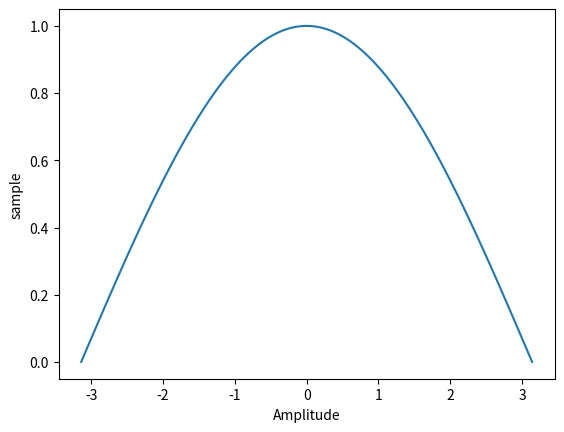
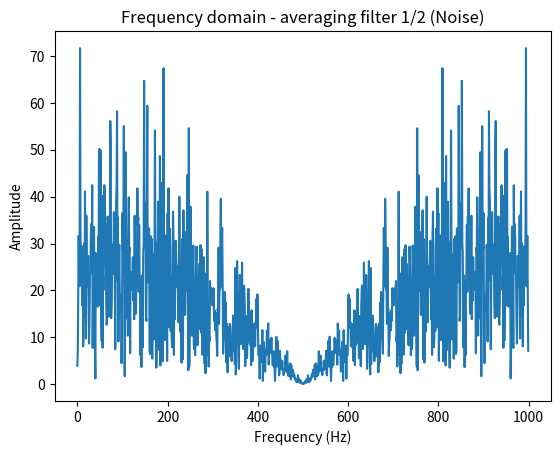
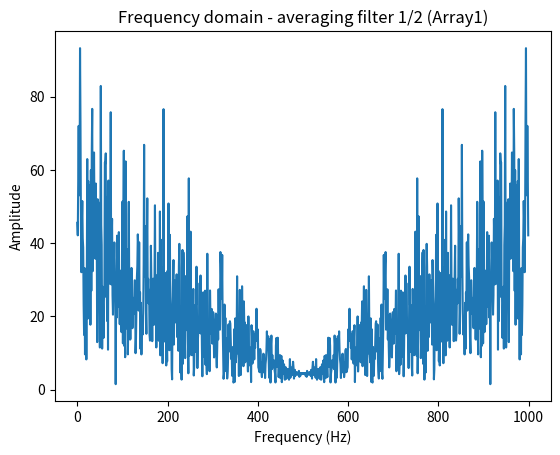
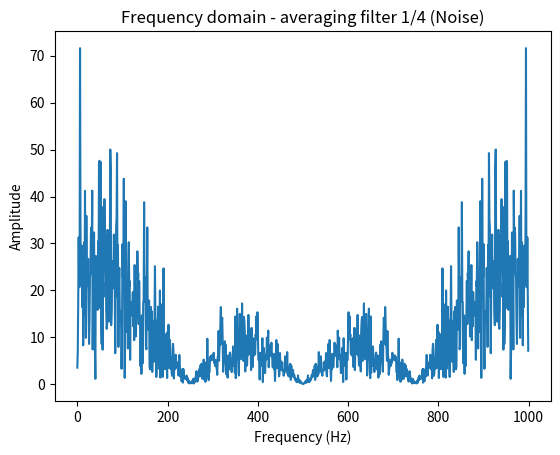
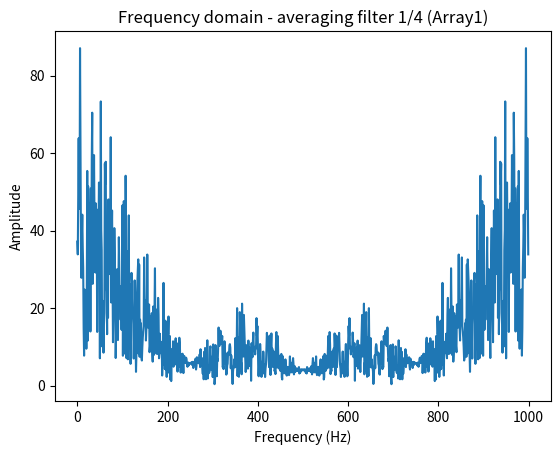

Write the Python code that produced these figures, in order.
import numpy as np
import matplotlib.pyplot as plt


"""
ring buffer
"""
class FIR_filter:
    def __init__(self, _coefficients):
        self._coefficients = _coefficients
        # The length of buffer is the total number of taps
        self.buffer = np.zeros(len(_coefficients))
        self.buffer_offset = 0

        if(int(len(self._coefficients)) != 0):
            print("The ntap is:", len(self._coefficients))
        else:
            print("The filter has no coefficients. nTaps = 0.")

    def dofilter(self, v):
        self.buffer[self.buffer_offset] = v
        # Initialize the output result to 0
        result = 0
        # Initialize the buff_val
        # buffer_val: store new data, start of the delay line
        buffer_val = self.buffer_offset
        loop = self.buffer_offset

        for i in range(loop + 1):
            # self._coefficients[i]: impulse response
            result += self.buffer[buffer_val] * self._coefficients[i]
            # Changing and decrease buffer_val
            buffer_val = buffer_val - 1

        buffer_val = len(self._coefficients) - 1

        while (self.buffer_offset < buffer_val):
            result += self.buffer[buffer_val] * self._coefficients[loop+1]

            # Changing and increase the offset_0
            loop = loop + 1
            buffer_val = buffer_val - 1

        # Judge whether has extra space or not
        if ((buffer_val + 1) < len(self._coefficients)):
            self.buffer_offset = self.buffer_offset + 1

        else:
            self.buffer_offset = 0

        return result


def unittest():
    print('Test 1:')
    a = [3, 4, 5]
    h = [2, 3]
    print("The signal is: ", a)
    print("The coefficient is: ", h)
    output = np.zeros(len(a))
    fir_filter = FIR_filter(h)
    print(fir_filter)
    for index in range(len(a)):
        output[index] = fir_filter.dofilter(a[index])
        # The expectation of output result is 6, 17, 22. The print result is same with my expectation
        print("The result: ", output[index])

    # Now, I use another coefficient to verify it.
    print("\nTest 2:")
    a = [3, 4, 5]
    h = [2, 3, 4]
    print("The signal is: ", a)
    print("The coefficient is: ", h)
    output = np.zeros(len(a))
    fir_filter = FIR_filter(h)

    for index in range(len(a)):
        output[index] = fir_filter.dofilter(a[index])
        # The expectation of output result is 6, 17, 34. The print result is same with my expectation
        print("The result: ", output[index])

    # Omega vector
    w = np.linspace(-np.pi, np.pi, 100)

    # Amplitude response
    y = abs(np.cos(0.5 * w))

    plt.figure()
    plt.plot(w, y)
    plt.ylabel('sample')
    plt.xlabel('Amplitude')
    plt.savefig('Cos sample.svg', dpi=900, format='svg')
    plt.show()

    print('Test 3:')
    # Frequency response by sending a test signal into filter
    # Create noise
    # # Test signal is noisy (contains all frequencies)
    x = np.random.normal(0, 1, 1000)

    # Create averaging filter
    # Coefficients: 1/2
    h = np.array([1/2, 1/2])

    output = np.zeros(len(x))

    fir_filter = FIR_filter(h)
    for index in range(len(x)):
        output[index] = fir_filter.dofilter(x[index])

    """
        For the frequency domain of the random noise, we could see the trend of this plot is similar 
        with the trend of y = cos0.5*w. So, that is our expectation
    """

    fft_output = np.fft.fft(output)
    plt.figure()
    plt.plot(abs(fft_output))
    plt.xlabel('Frequency (Hz)')
    plt.ylabel('Amplitude')
    plt.title('Frequency domain - averaging filter 1/2 (Noise)')
    plt.savefig('Random noise coe_1.svg', dpi=900, format='svg')
    plt.show()

    """
        For the frequency domain of the array (1 to 10), we could see the trend of this plot 
        is similar with the trend of y = cos0.5*w. So, that is our expectation
    """

    print('Test 4:')
    array = range(1, 10)
    fir_filter = FIR_filter(h)
    for index in range(len(array)):
        output[index] = fir_filter.dofilter(array[index])

    fft_output = np.fft.fft(output)
    plt.figure()
    plt.plot(abs(fft_output))
    plt.xlabel('Frequency (Hz)')
    plt.ylabel('Amplitude')
    plt.title('Frequency domain - averaging filter 1/2 (Array1)')
    plt.savefig('Array coe_1.svg', dpi=900, format='svg')
    plt.show()

    print('Test 5:')
    """
        For the frequency domain of the random noisy and different coefficients, we could see the trend 
        of this plot is similar with our expectation
    """
    #Create averaging filter
    # Coefficients: 1/4
    h = np.array([1/4, 1/4, 1/4, 1/4])

    output = np.zeros(len(x))

    fir_filter = FIR_filter(h)
    for index in range(len(x)):
        output[index] = fir_filter.dofilter(x[index])

    fft_output = np.fft.fft(output)
    plt.figure()
    plt.plot(abs(fft_output))
    plt.xlabel('Frequency (Hz)')
    plt.ylabel('Amplitude')
    plt.title('Frequency domain - averaging filter 1/4 (Noise)')
    plt.savefig('Random noise coe_2.svg', dpi=900, format='svg')
    plt.show()

    print('Test 6：')
    """
        For the frequency domain of the array and different coefficients, we could see the trend 
        of this plot is similar with our expectation
    """
    array = range(1, 10)
    fir_filter = FIR_filter(h)
    for index in range(len(array)):
        output[index] = fir_filter.dofilter(array[index])

    fft_output = np.fft.fft(output)
    plt.figure()
    plt.plot(abs(fft_output))
    plt.xlabel('Frequency (Hz)')
    plt.ylabel('Amplitude')
    plt.title('Frequency domain - averaging filter 1/4 (Array1)')
    plt.savefig('Array coe_2.svg', dpi=900, format='svg')
    plt.show()


if __name__ == "__main__":
    unittest()
